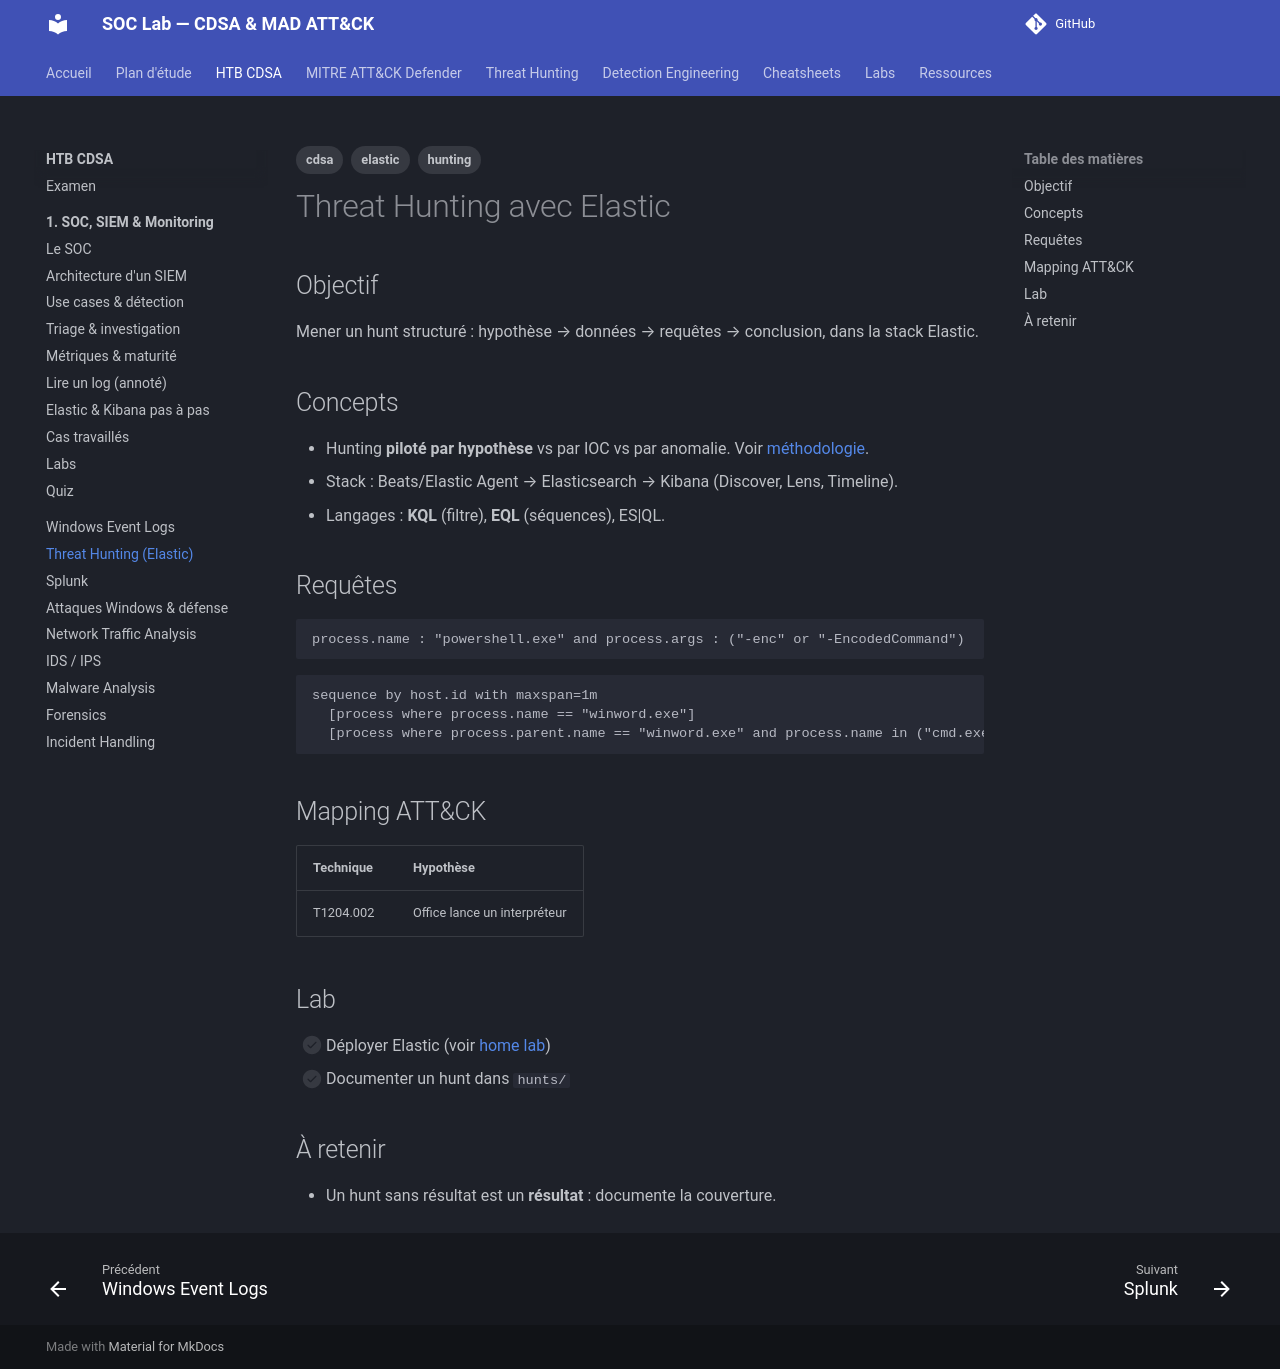

repository: TommyWeemox/HTB_CDSA_TR · page: cdsa/03-threat-hunting-elastic/index.html · generator: mkdocs

---
tags: [cdsa, hunting, elastic]
---

# Threat Hunting avec Elastic

## Objectif

Mener un hunt structuré : hypothèse → données → requêtes → conclusion, dans la stack Elastic.

## Concepts

- Hunting **piloté par hypothèse** vs par IOC vs par anomalie. Voir [méthodologie](../hunting/methodology.md).
- Stack : Beats/Elastic Agent → Elasticsearch → Kibana (Discover, Lens, Timeline).
- Langages : **KQL** (filtre), **EQL** (séquences), ES|QL.

## Requêtes

```
process.name : "powershell.exe" and process.args : ("-enc" or "-EncodedCommand")
```

```eql
sequence by host.id with maxspan=1m
  [process where process.name == "winword.exe"]
  [process where process.parent.name == "winword.exe" and process.name in ("cmd.exe","powershell.exe")]
```

## Mapping ATT&CK

| Technique | Hypothèse |
|---|---|
| T1204.002 | Office lance un interpréteur |

## Lab

- [ ] Déployer Elastic (voir [home lab](../labs/home-lab.md))
- [ ] Documenter un hunt dans `hunts/`

## À retenir

- Un hunt sans résultat est un **résultat** : documente la couverture.
